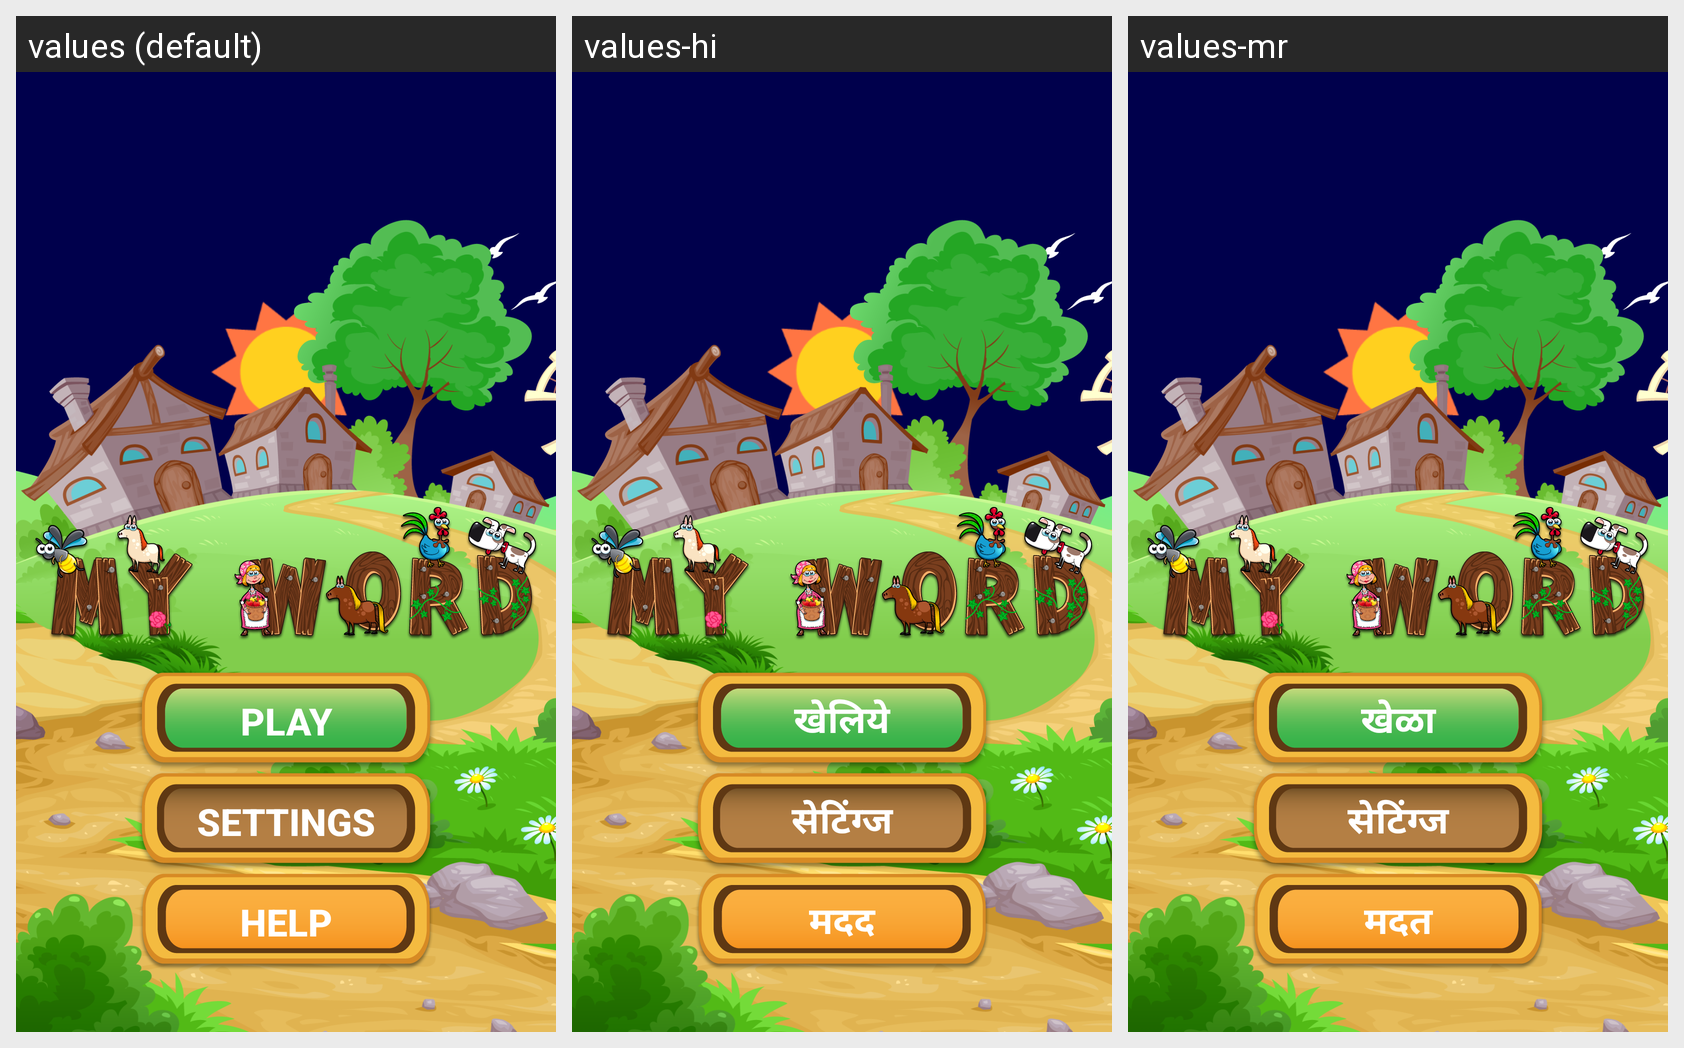

Strings drawn on this Android screen and how each of the app's shown locales translates them:
Android screen res/layout/activity_welcome_screen.xml rendered under 3 locales, left to right: values (default), values-hi, values-mr. Device: Nexus 5 (rendered at 1080×1920; each locale shown at half size, 540×960, under a caption strip naming it); theme MyMaterialTheme.Base.
Strings drawn on this screen, with the default value and each locale's value (text and hints the layout hard-codes, and strings that could not be matched under every locale, appear in the picture but are not listed):

btn_play
  values: Play
  values-hi: खेलिये
  values-mr: खेळा

btn_settings
  values: Settings
  values-hi: सेटिंग्ज
  values-mr: सेटिंग्ज

btn_help
  values: Help
  values-hi: मदद
  values-mr: मदत
